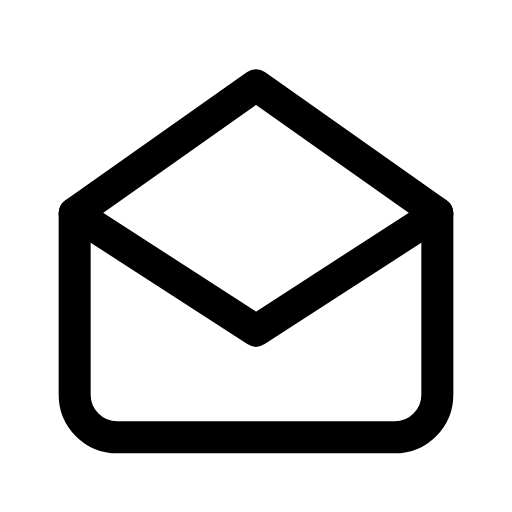
t = 0.00 s
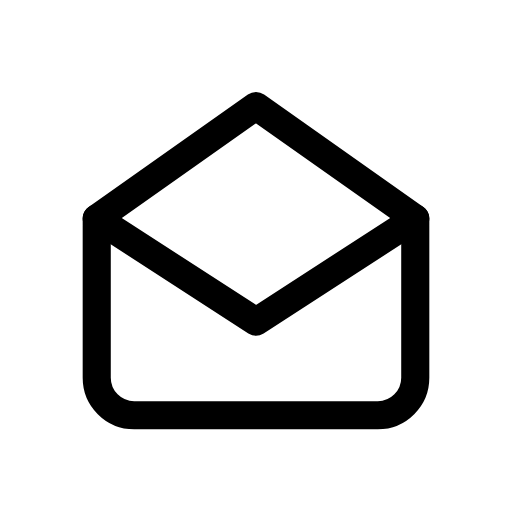
t = 0.12 s
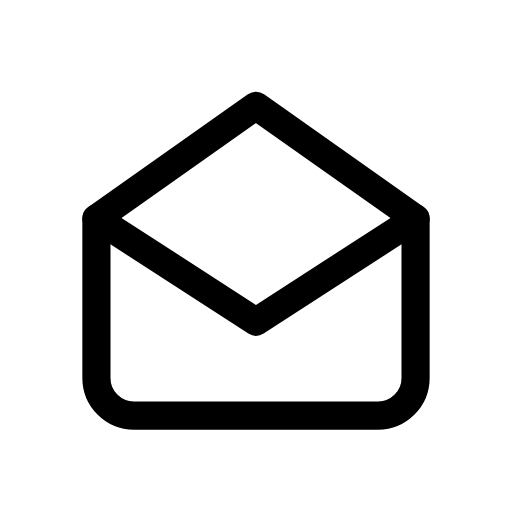
t = 0.25 s
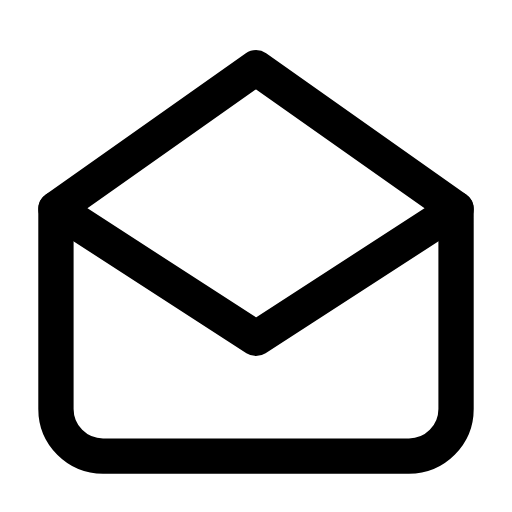
t = 0.35 s
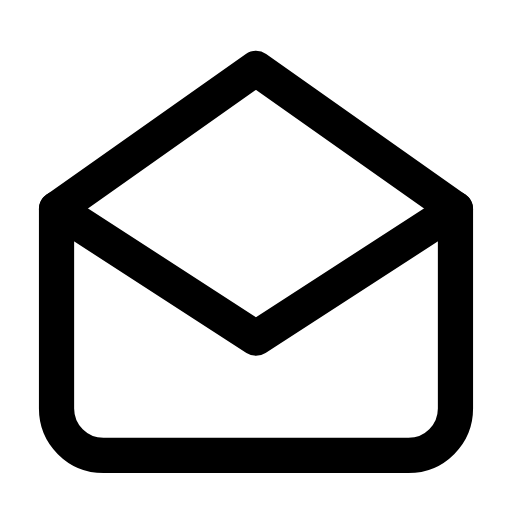
t = 0.46 s
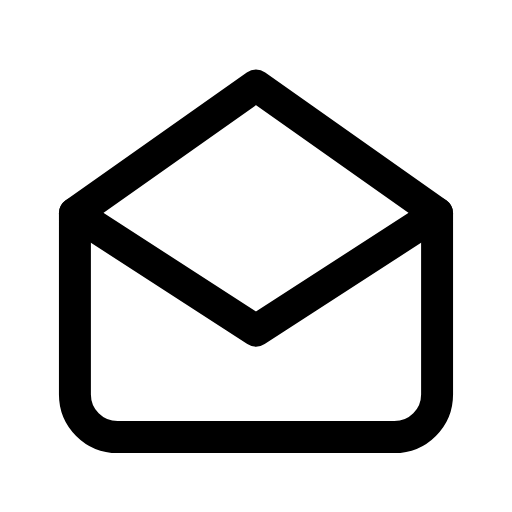
t = 0.58 s

The animated SVG that drew these frames (rendered in a browser with its animation timeline set to each time). Animation: 1 CSS @keyframes rule; one cycle of 0.70 s, repeats indefinitely.

<svg xmlns="http://www.w3.org/2000/svg" viewBox="0 0 24 24" width="24" height="24" class="rd-a-mail-open" data-rd-animate="hover"><style>.rd-a-mail-open{overflow:visible}.rd-a-mail-open *{transform-box:view-box}.rd-a-mail-open .a{transform-origin:12px 12px}@media (prefers-reduced-motion:no-preference){.rd-a-mail-open[data-rd-animate="hover"]:hover .a,:hover>.rd-a-mail-open[data-rd-animate="parent"] .a,.rd-a-mail-open[data-rd-animate="play"] .a,.rd-a-mail-open[data-rd-animate="loop"] .a{animation:rd-mail-open-m calc(0.7s*var(--rd-speed,1)) cubic-bezier(.34,1.3,.5,1)}.rd-a-mail-open[data-rd-animate="loop"] *{animation-iteration-count:infinite!important}@keyframes rd-mail-open-m{0%,100%{scale:1}35%{scale:.88}65%{scale:1.1}}}</style><g fill="none" stroke="currentColor" stroke-linecap="round" stroke-linejoin="round" stroke-width="1.5"><g class="a"><path d="M3.5 10l8.5-6 8.5 6v8.5a2 2 0 0 1-2 2h-13a2 2 0 0 1-2-2z"/><path d="M3.5 10l8.5 5.5 8.5-5.5"/></g></g></svg>
